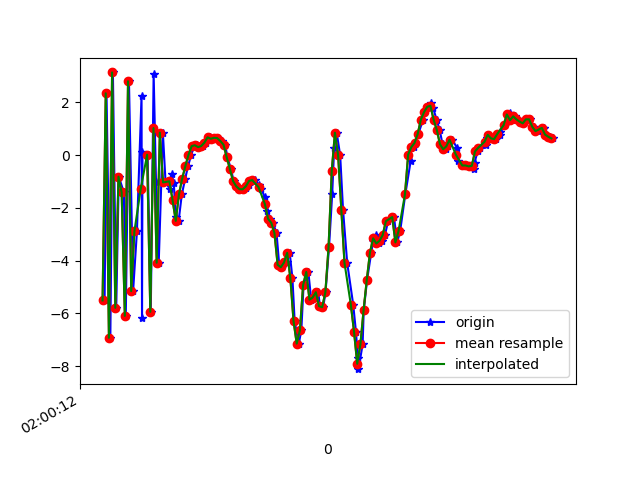

The data file committed next to this chart (first rows):
1617847212253, 542855813236332, -5.508326, -0.108458996, -6.8566027
1617847212265, 542855832467102, 2.345, 1.08, 6.926
1617847212289, 542855851697872, -6.927, -0.8375, -3.175
1617847212305, 542855870928642, 3.136, 1.338, 1.425
1617847212326, 542855890159412, -5.789, 0.029, 4.716
1617847212342, 542855909390182, -0.8155, 1.139, -6.324
1617847212374, 542855928620952, -1.412, 0.9137, 8.675
1617847212386, 542855947851722, -6.094, -0.3922, -5.094
1617847212406, 542855967082492, 2.8, 1.897, 2.166
1617847212432, 542855986313262, -5.155, 1.062, 5.958
1617847212456, 542856005544032, -2.894, 1.721, -6.766
1617847212485, 542856024774802, 2.239, 2.37, 7.432
1617847212488, 542856044005572, -6.163, 0.7288, 1.417
1617847212491, 542856063236342, 0.1021, 2.22, -4.794
1617847212523, 542856082467112, 0.017, 2.048, 9.205
1617847212543, 542856101697882, -5.94, 0.9905, -2.662
1617847212561, 542856120928652, 3.084, 2.925, -1.372
1617847212576, 542856140159422, -1.029, 1.767, 9.313
1617847212593, 542856159390192, -4.079, 0.342, -4.332
1617847212619, 542856178620962, 0.8531, 1.934, -1.694
1617847212636, 542856197851732, -1.035, 2.161, -0.3992
1617847212662, 542856217082502, -1.268, 1.979, 1.051
1617847212674, 542856236313272, -0.7121, 1.699, 1.456
1617847212688, 542856255544042, -1.069, 1.586, 1.003
1617847212699, 542856274774812, -2.348, 1.209, 0.8358
1617847212718, 542856294005582, -2.492, 1.473, 0.5634
1617847212738, 542856313236352, -1.489, 2.423, 0.04504
1617847212759, 542856332467122, -0.9008, 2.814, 0.1287
1617847212777, 542856351697892, -0.4191, 2.809, 0.606
1617847212797, 542856370928662, 0.009875, 2.674, 0.6465
1617847212816, 542856390159432, 0.3437, 2.742, 0.4418
1617847212835, 542856409390202, 0.3752, 2.531, 0.8875
1617847212854, 542856428620972, 0.3043, 2.07, 1.67
1617847212872, 542856447851742, 0.346, 1.184, 2.283
1617847212891, 542856467082512, 0.4756, 1.175, 2.35
1617847212912, 542856486313282, 0.6766, 1.751, 1.676
1617847212931, 542856505544052, 0.6211, 1.209, 1.963
1617847212951, 542856524774822, 0.6574, 0.3341, 2.983
1617847212968, 542856544005592, 0.6482, 0.4169, 3.282
1617847212989, 542856563236362, 0.5353, 0.6861, 3.033
1617847213010, 542856582467132, 0.3958, 0.194, 3.265
1617847213025, 542856601697902, -0.07728, -0.1948, 3.057
1617847213046, 542856620928672, -0.5213, -0.195, 2.816
1617847213064, 542856640159442, -0.9838, 0.3196, 2.219
1617847213082, 542856659390212, -1.181, 0.7925, 1.691
1617847213102, 542856678620982, -1.29, 1.214, 1.42
1617847213122, 542856697851752, -1.296, 1.09, 1.426
1617847213144, 542856717082522, -1.245, 0.8535, 1.479
1617847213158, 542856736313292, -1.122, 0.8988, 1.04
1617847213178, 542856755544062, -0.9802, 1.014, 0.7007
1617847213199, 542856774774832, -0.9449, 1.256, 0.5932
1617847213221, 542856794005602, -1.129, 1.72, 0.2069
1617847213238, 542856813236372, -1.295, 1.951, -0.7805
1617847213260, 542856832467142, -1.599, 2.239, -1.922
1617847213276, 542856851697912, -2.112, 2.726, -2.501
1617847213295, 542856870928682, -2.415, 3.615, -3.603
1617847213311, 542856890159452, -2.566, 6.287, -5.915
1617847213333, 542856909390222, -2.95, 7.161, -8.773
1617847213350, 542856928620992, -4.157, 5.495, -9.242
1617847213368, 542856947851762, -4.25, 3.754, -8.838
1617847213397, 542856967082532, -4.07, 4.901, -8.653
... 87 more rows
